12-way image classification set "dl_data" from GitHub (OpenhackHacker1/code); label vocabulary: axes, boots, carabiners, crampons, gloves, hardshell jackets, harnesses, helmets, insulated jackets, pulleys, rope, tents.

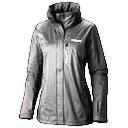
Label: hardshell jackets

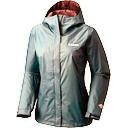
Label: hardshell jackets

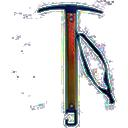
Label: axes

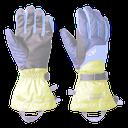
Label: gloves

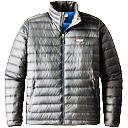
Label: insulated jackets

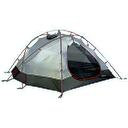
Label: tents
